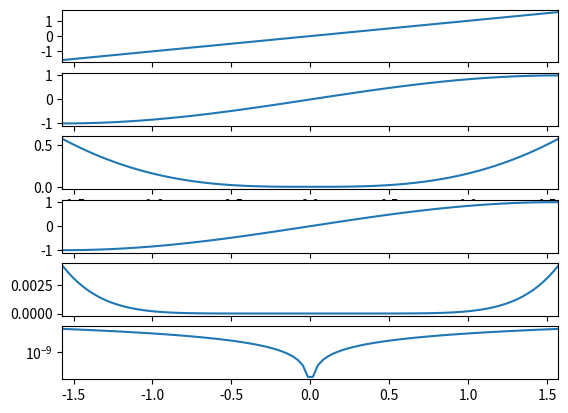

This chart was generated by the following Python code:
import numpy as np
import matplotlib.pyplot as plt

t = np.linspace(-np.pi/2, np.pi/2, 100)
s1 = t.copy()
s2 = np.sin(t)
pade_approximation = (t - 7*t**3/60)/(1+t**2/20)

fig, ax = plt.subplots(nrows=6, ncols=1)
for i in range(len(ax)):
    ax[i].set_xlim([-np.pi/2, np.pi/2])
ax[0].plot(t, s1)
ax[1].plot(t, s2)

err_linear = np.abs(s1 - s2)
ax[2].plot(t, err_linear)
ax[3].plot(t, pade_approximation)
err_pade = np.abs(pade_approximation - s2)
ax[4].plot(t, err_pade)
ax[5].plot(t, err_pade)
ax[5].set_yscale('log')

plt.savefig('ex8.pdf')
plt.show()